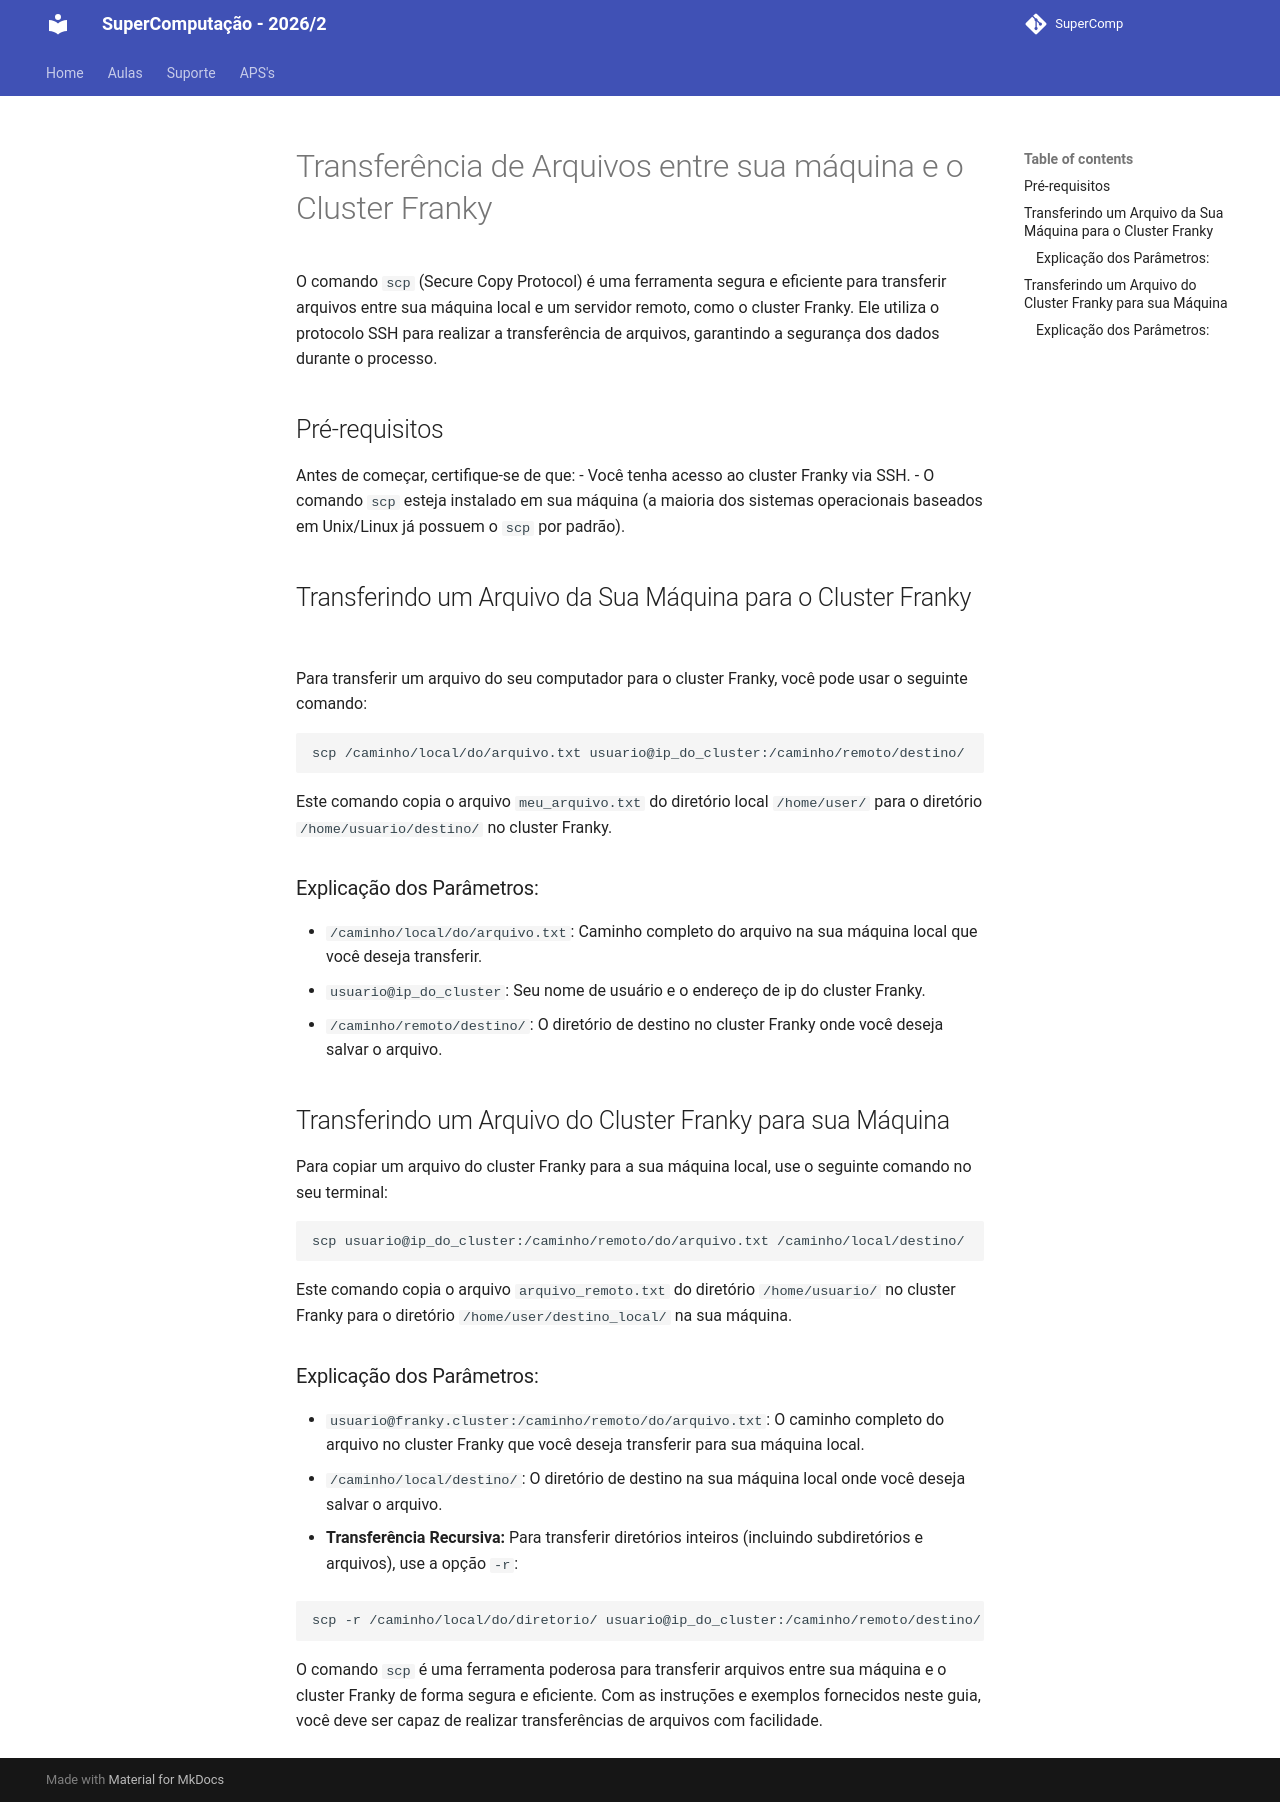

repository: Insper/supercomp · page: teoria/comandos-ssh/index.html · generator: mkdocs

# Transferência de Arquivos entre sua máquina e o Cluster Franky

O comando `scp` (Secure Copy Protocol) é uma ferramenta segura e eficiente para transferir arquivos entre sua máquina local e um servidor remoto, como o cluster Franky. Ele utiliza o protocolo SSH para realizar a transferência de arquivos, garantindo a segurança dos dados durante o processo.

## Pré-requisitos

Antes de começar, certifique-se de que:
- Você tenha acesso ao cluster Franky via SSH.
- O comando `scp` esteja instalado em sua máquina (a maioria dos sistemas operacionais baseados em Unix/Linux já possuem o `scp` por padrão).

## Transferindo um Arquivo da Sua Máquina para o Cluster Franky

Para transferir um arquivo do seu computador para o cluster Franky, você pode usar o seguinte comando:

```bash
scp /caminho/local/do/arquivo.txt usuario@ip_do_cluster:/caminho/remoto/destino/
```
Este comando copia o arquivo `meu_arquivo.txt` do diretório local `/home/user/` para o diretório `/home/usuario/destino/` no cluster Franky.

### Explicação dos Parâmetros:
- `/caminho/local/do/arquivo.txt`: Caminho completo do arquivo na sua máquina local que você deseja transferir.
- `usuario@ip_do_cluster`: Seu nome de usuário e o endereço de ip do cluster Franky.
- `/caminho/remoto/destino/`: O diretório de destino no cluster Franky onde você deseja salvar o arquivo.


## Transferindo um Arquivo do Cluster Franky para sua Máquina

Para copiar um arquivo do cluster Franky para a sua máquina local, use o seguinte comando no seu terminal:

```bash
scp usuario@ip_do_cluster:/caminho/remoto/do/arquivo.txt /caminho/local/destino/
```
Este comando copia o arquivo `arquivo_remoto.txt` do diretório `/home/usuario/` no cluster Franky para o diretório `/home/user/destino_local/` na sua máquina.

### Explicação dos Parâmetros:
- `usuario@franky.cluster:/caminho/remoto/do/arquivo.txt`: O caminho completo do arquivo no cluster Franky que você deseja transferir para sua máquina local.
- `/caminho/local/destino/`: O diretório de destino na sua máquina local onde você deseja salvar o arquivo.


- **Transferência Recursiva:** Para transferir diretórios inteiros (incluindo subdiretórios e arquivos), use a opção `-r`:

```bash
scp -r /caminho/local/do/diretorio/ usuario@ip_do_cluster:/caminho/remoto/destino/
```

O comando `scp` é uma ferramenta poderosa para transferir arquivos entre sua máquina e o cluster Franky de forma segura e eficiente. Com as instruções e exemplos fornecidos neste guia, você deve ser capaz de realizar transferências de arquivos com facilidade.
